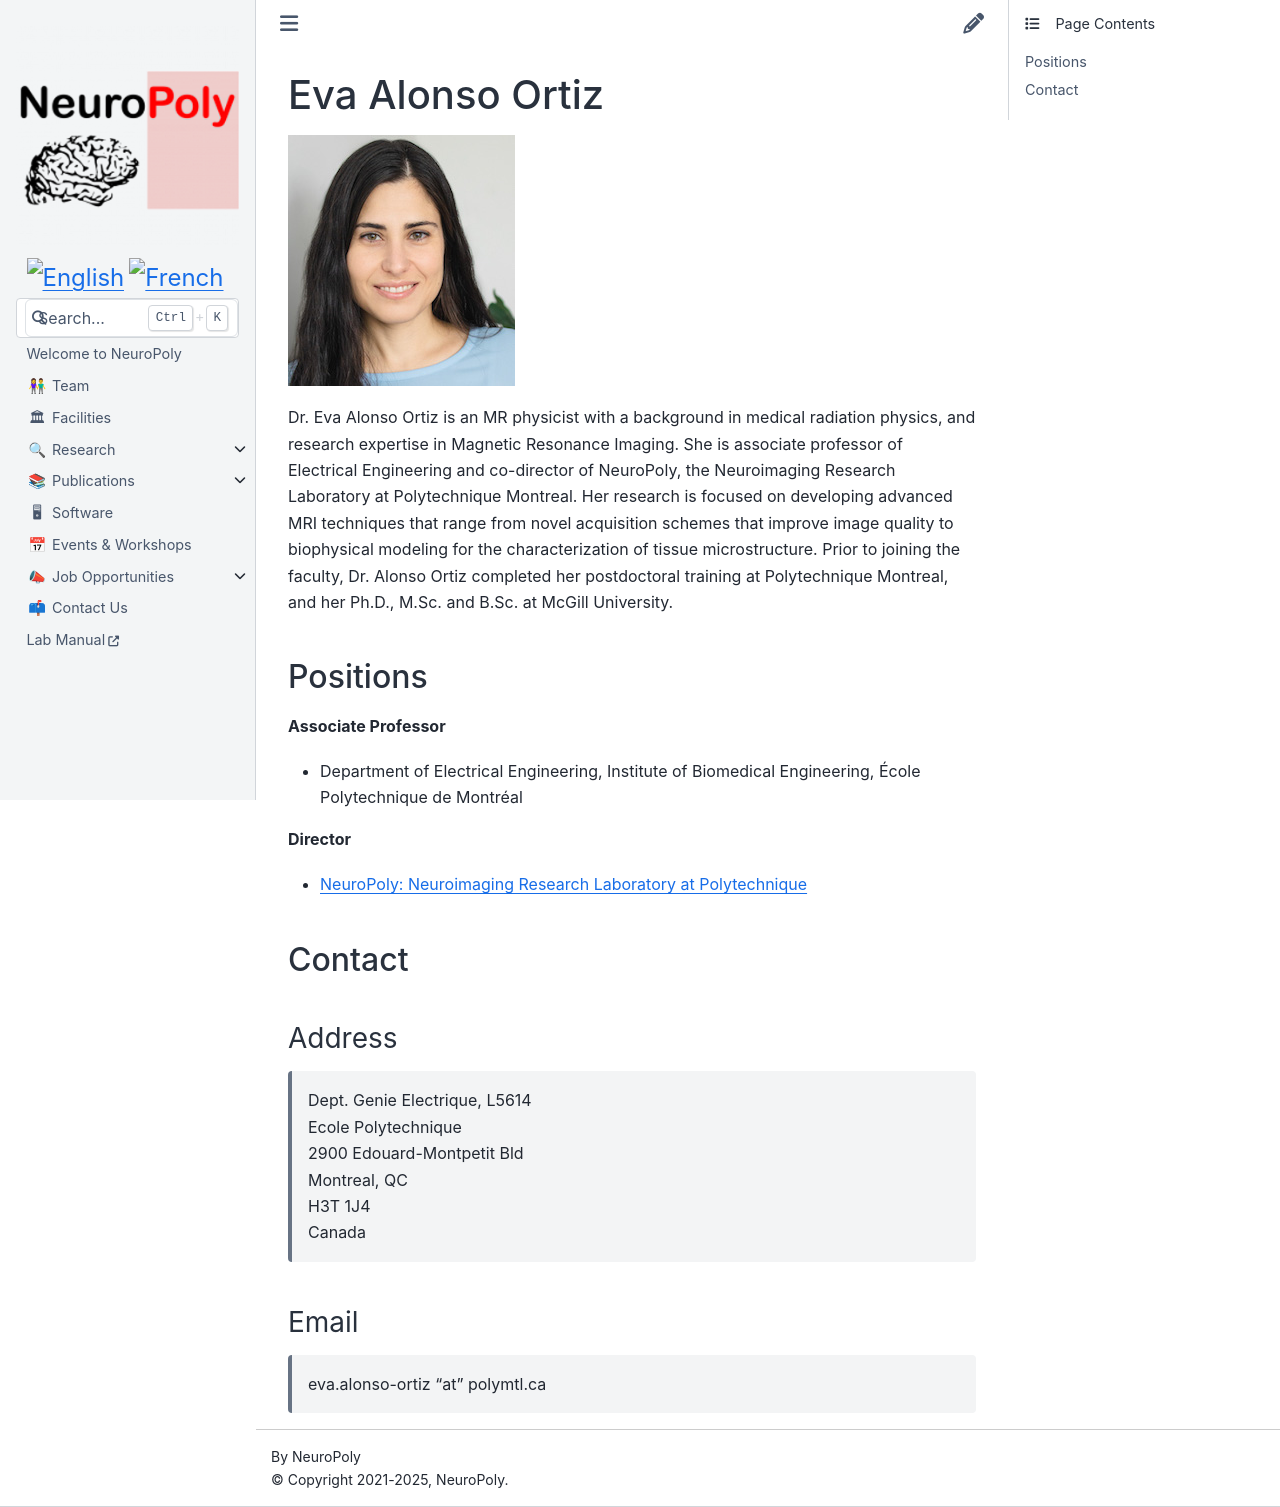

repository: neuropoly/neuro.polymtl.ca · page: team/faculty/eva-alonso-ortiz.html · generator: sphinx

# Eva Alonso Ortiz

![](../../.gitbook/assets/alonso-ortiz_photo_small.jpg)

Dr. Eva Alonso Ortiz is an MR physicist with a background in medical radiation physics, and research expertise in Magnetic Resonance Imaging. She is associate professor of Electrical Engineering and co-director of NeuroPoly, the Neuroimaging Research Laboratory at Polytechnique Montreal. Her research is focused on developing advanced MRI techniques that range from novel acquisition schemes that improve image quality to biophysical modeling for the characterization of tissue microstructure. Prior to joining the faculty, Dr. Alonso Ortiz completed her postdoctoral training at Polytechnique Montreal, and her Ph.D., M.Sc. and B.Sc. at McGill University.

## Positions

**Associate Professor**

* Department of Electrical Engineering, Institute of Biomedical Engineering, École Polytechnique de Montréal

**Director**

* [NeuroPoly: Neuroimaging Research Laboratory at Polytechnique](https://neuro.polymtl.ca/)

## Contact

### Address

> Dept. Genie Electrique, L5614  
> Ecole Polytechnique  
> 2900 Edouard-Montpetit Bld  
> Montreal, QC  
> H3T 1J4  
> Canada

### Email

> eva.alonso-ortiz "at" polymtl.ca
